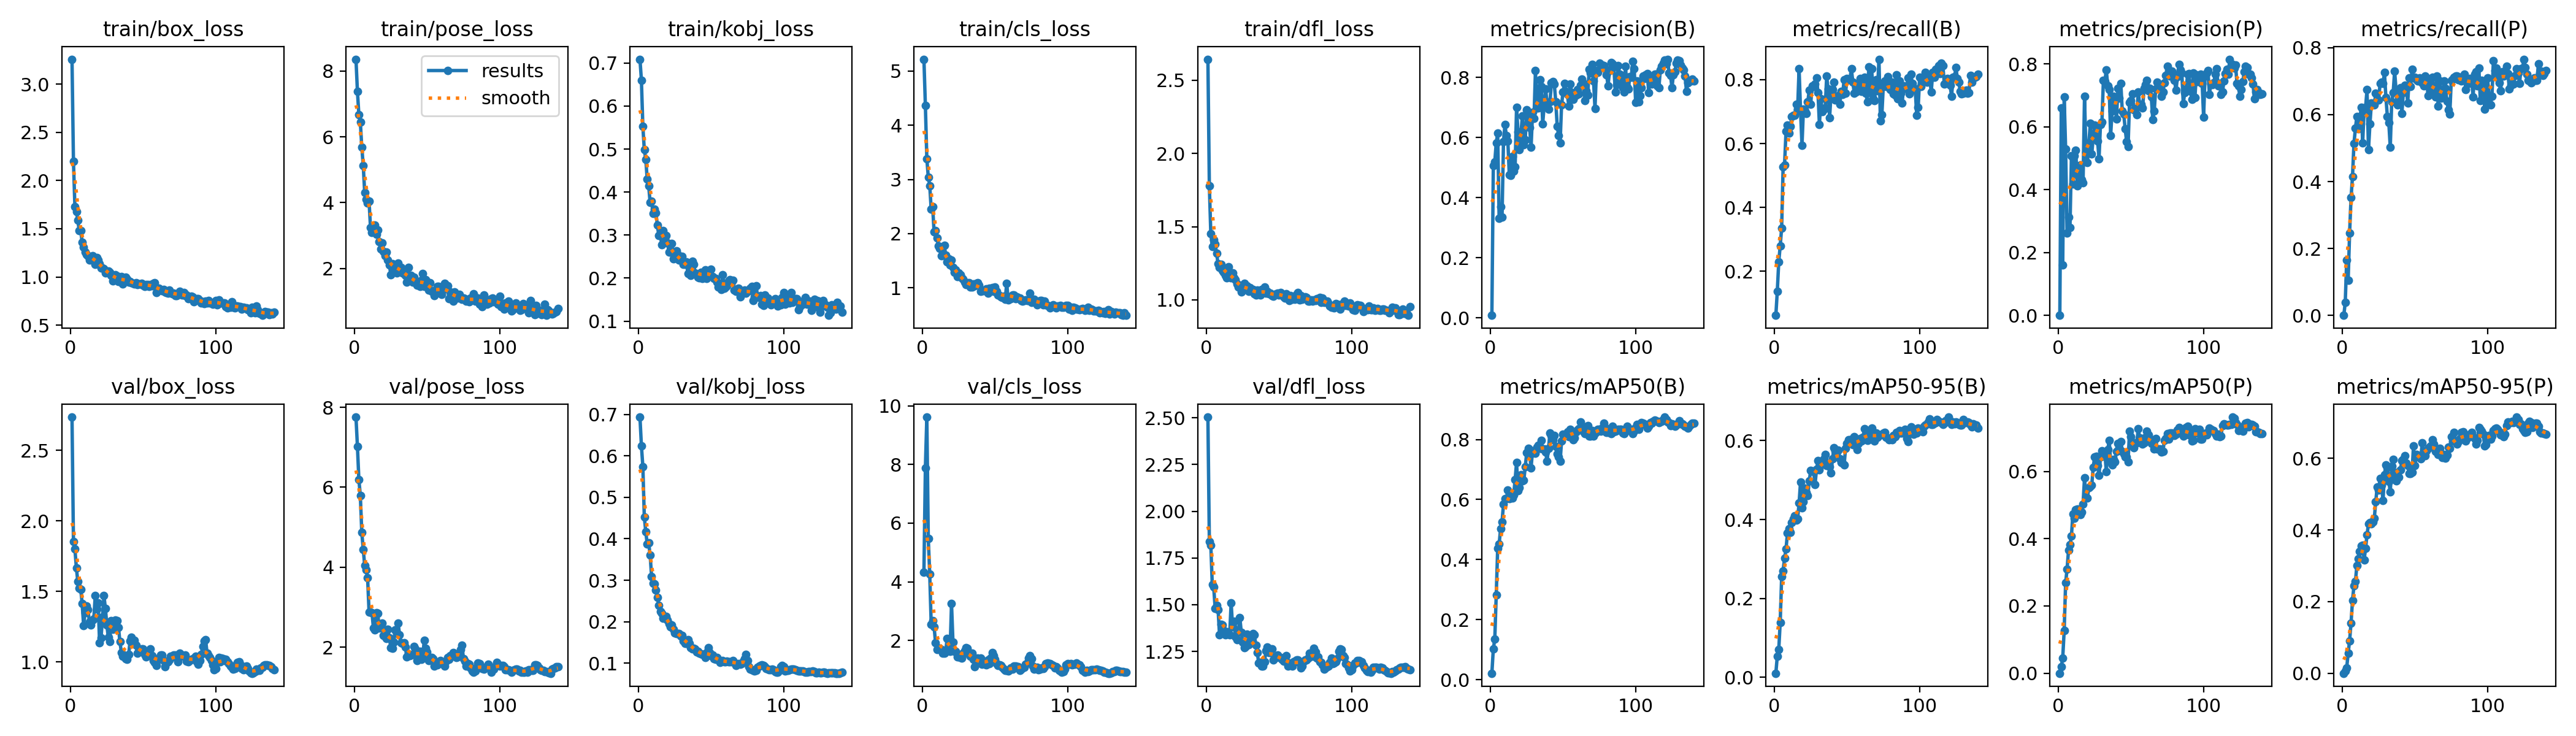

The table this chart was drawn from, first rows:
epoch, time, train/box_loss, train/pose_loss, train/kobj_loss, train/cls_loss, train/dfl_loss, metrics/precision(B), metrics/recall(B), metrics/mAP50(B), metrics/mAP50-95(B), metrics/precision(P), metrics/recall(P), metrics/mAP50(P), metrics/mAP50-95(P), val/box_loss, val/pose_loss, val/kobj_loss, val/cls_loss, val/dfl_loss, lr/pg0, lr/pg1, lr/pg2
1, 5.083, 3.258, 8.358, 0.7088, 5.219, 2.643, 0.00839, 0.062, 0.02149, 0.01044, 0, 0, 0, 0, 2.737, 7.755, 0.6935, 4.326, 2.504, 0.0002317, 0.0002317, 0.0002317
2, 9.932, 2.197, 7.382, 0.6602, 4.364, 1.778, 0.5064, 0.1379, 0.103, 0.05415, 0.6599, 0.03823, 0.01946, 0.00685, 1.852, 7.021, 0.6245, 7.876, 1.838, 0.0004666, 0.0004666, 0.0004666
3, 14.81, 1.726, 6.668, 0.5524, 3.385, 1.453, 0.5189, 0.2295, 0.135, 0.07021, 0.1597, 0.1648, 0.04585, 0.01524, 1.799, 6.186, 0.5743, 9.614, 1.819, 0.0006984, 0.0006984, 0.0006984
4, 19.72, 1.679, 6.45, 0.498, 3.044, 1.363, 0.5819, 0.2794, 0.2814, 0.1391, 0.6956, 0.1043, 0.1263, 0.0553, 1.668, 5.795, 0.4529, 5.48, 1.609, 0.0006999, 0.0006999, 0.0006999
5, 24.54, 1.586, 5.684, 0.4764, 2.887, 1.409, 0.6143, 0.3358, 0.4376, 0.2553, 0.529, 0.2454, 0.269, 0.09079, 1.569, 4.864, 0.4173, 4.256, 1.594, 0.0006951, 0.0006951, 0.0006951
6, 29.35, 1.479, 5.123, 0.4298, 2.452, 1.38, 0.3313, 0.5262, 0.4516, 0.2703, 0.2617, 0.3528, 0.3098, 0.1404, 1.525, 4.446, 0.3872, 2.558, 1.479, 0.0006904, 0.0006904, 0.0006904
7, 34.2, 1.479, 4.313, 0.4144, 2.502, 1.318, 0.3693, 0.5333, 0.5025, 0.3021, 0.3121, 0.4145, 0.3658, 0.2036, 1.516, 4.039, 0.3899, 2.672, 1.495, 0.0006857, 0.0006857, 0.0006857
8, 38.98, 1.357, 4.09, 0.376, 2.029, 1.246, 0.3342, 0.6381, 0.5261, 0.3253, 0.2795, 0.514, 0.3825, 0.2441, 1.412, 3.935, 0.3614, 2.471, 1.475, 0.000681, 0.000681, 0.000681
9, 43.78, 1.307, 3.988, 0.3791, 2.057, 1.224, 0.586, 0.6577, 0.5842, 0.3662, 0.5079, 0.5589, 0.4087, 0.2563, 1.258, 3.738, 0.3092, 1.923, 1.339, 0.0006763, 0.0006763, 0.0006763
10, 48.55, 1.257, 4.042, 0.3508, 1.922, 1.243, 0.6425, 0.6333, 0.6037, 0.3764, 0.4185, 0.5951, 0.4736, 0.3001, 1.35, 2.883, 0.2923, 1.697, 1.395, 0.0006716, 0.0006716, 0.0006716
11, 53.29, 1.235, 3.247, 0.361, 1.772, 1.201, 0.6057, 0.6532, 0.6028, 0.3678, 0.5082, 0.5585, 0.4606, 0.3197, 1.398, 2.88, 0.2919, 1.737, 1.392, 0.0006669, 0.0006669, 0.0006669
12, 58.04, 1.221, 3.092, 0.352, 1.726, 1.189, 0.5883, 0.6838, 0.6319, 0.3927, 0.5245, 0.5847, 0.4856, 0.3393, 1.368, 2.868, 0.2763, 1.733, 1.362, 0.0006622, 0.0006622, 0.0006622
13, 62.88, 1.178, 3.285, 0.3225, 1.597, 1.166, 0.4755, 0.6888, 0.6027, 0.4009, 0.4128, 0.6215, 0.4881, 0.3555, 1.282, 2.48, 0.2582, 1.689, 1.339, 0.0006575, 0.0006575, 0.0006575
14, 67.66, 1.183, 3.319, 0.2984, 1.601, 1.151, 0.4742, 0.6888, 0.622, 0.4088, 0.4405, 0.5159, 0.477, 0.3573, 1.26, 2.427, 0.2401, 1.562, 1.356, 0.0006527, 0.0006527, 0.0006527
15, 72.44, 1.219, 3.042, 0.3005, 1.785, 1.227, 0.5364, 0.7237, 0.6047, 0.3985, 0.4778, 0.6164, 0.4709, 0.3161, 1.298, 2.857, 0.2253, 1.562, 1.344, 0.000648, 0.000648, 0.000648
16, 77.09, 1.203, 3.164, 0.2774, 1.605, 1.174, 0.488, 0.7085, 0.6156, 0.4022, 0.4316, 0.622, 0.4783, 0.3482, 1.304, 2.844, 0.2204, 1.628, 1.338, 0.0006433, 0.0006433, 0.0006433
17, 81.78, 1.128, 2.818, 0.3111, 1.479, 1.15, 0.5017, 0.8347, 0.6658, 0.4414, 0.4228, 0.675, 0.5031, 0.3865, 1.469, 2.472, 0.2091, 2.078, 1.51, 0.0006386, 0.0006386, 0.0006386
18, 86.55, 1.199, 2.582, 0.2937, 1.532, 1.185, 0.7003, 0.7028, 0.7236, 0.4954, 0.6962, 0.4953, 0.5806, 0.417, 1.376, 2.553, 0.2114, 1.682, 1.38, 0.0006339, 0.0006339, 0.0006339
19, 91.32, 1.176, 2.783, 0.2986, 1.426, 1.152, 0.6177, 0.5943, 0.6302, 0.4293, 0.5194, 0.5717, 0.5225, 0.4205, 1.417, 2.605, 0.2133, 1.636, 1.41, 0.0006292, 0.0006292, 0.0006292
20, 96, 1.136, 2.518, 0.2813, 1.512, 1.137, 0.559, 0.7078, 0.6396, 0.4456, 0.4865, 0.6347, 0.5207, 0.4175, 1.135, 2.299, 0.2046, 3.265, 1.329, 0.0006245, 0.0006245, 0.0006245
21, 100.7, 1.09, 2.385, 0.2599, 1.379, 1.11, 0.6121, 0.7015, 0.6824, 0.4789, 0.548, 0.6303, 0.5526, 0.4221, 1.169, 2.269, 0.1952, 1.936, 1.312, 0.0006198, 0.0006198, 0.0006198
22, 105.4, 1.095, 2.499, 0.261, 1.29, 1.086, 0.6723, 0.6936, 0.662, 0.4683, 0.6106, 0.6288, 0.5548, 0.4321, 1.317, 2.217, 0.1883, 1.63, 1.359, 0.000615, 0.000615, 0.000615
23, 110.1, 1.087, 2.251, 0.2809, 1.331, 1.101, 0.5766, 0.7305, 0.6639, 0.4604, 0.5135, 0.6641, 0.56, 0.4793, 1.468, 2.442, 0.1921, 1.63, 1.43, 0.0006103, 0.0006103, 0.0006103
24, 114.8, 1.039, 2.105, 0.2446, 1.202, 1.054, 0.5932, 0.7676, 0.7103, 0.4978, 0.567, 0.6443, 0.6129, 0.5195, 1.377, 2.233, 0.1821, 1.444, 1.351, 0.0006056, 0.0006056, 0.0006056
25, 119.6, 1.063, 1.803, 0.2475, 1.272, 1.086, 0.6925, 0.7237, 0.7564, 0.525, 0.605, 0.6431, 0.6434, 0.5107, 1.26, 1.981, 0.173, 1.448, 1.3, 0.0006009, 0.0006009, 0.0006009
26, 124.4, 1.062, 2.148, 0.2635, 1.236, 1.114, 0.6803, 0.7809, 0.7704, 0.5226, 0.5956, 0.6942, 0.6443, 0.5444, 1.172, 1.972, 0.1711, 1.418, 1.269, 0.0005962, 0.0005962, 0.0005962
27, 129.1, 1.047, 2.112, 0.2542, 1.187, 1.083, 0.6326, 0.7791, 0.7489, 0.5215, 0.5555, 0.697, 0.6181, 0.525, 1.146, 2.118, 0.1719, 1.395, 1.276, 0.0005915, 0.0005915, 0.0005915
28, 133.8, 1.019, 1.997, 0.2416, 1.16, 1.097, 0.567, 0.7864, 0.7061, 0.4889, 0.4987, 0.6928, 0.5879, 0.482, 1.291, 2.438, 0.1721, 1.57, 1.342, 0.0005868, 0.0005868, 0.0005868
29, 138.5, 0.9591, 1.855, 0.2414, 1.1, 1.059, 0.6831, 0.8063, 0.7626, 0.5274, 0.6077, 0.7256, 0.6429, 0.5545, 1.231, 2.347, 0.1661, 1.659, 1.287, 0.0005821, 0.0005821, 0.0005821
30, 143.2, 0.9901, 2.155, 0.2505, 1.056, 1.085, 0.6638, 0.7598, 0.7631, 0.5492, 0.616, 0.6517, 0.6621, 0.5812, 1.235, 2.598, 0.1668, 1.75, 1.305, 0.0005773, 0.0005773, 0.0005773
31, 148, 1.021, 2.032, 0.2321, 1.093, 1.061, 0.8217, 0.6593, 0.7544, 0.5255, 0.7483, 0.5949, 0.6544, 0.5738, 1.296, 2.315, 0.1534, 1.732, 1.323, 0.0005726, 0.0005726, 0.0005726
32, 152.7, 1.008, 2.025, 0.232, 1.097, 1.073, 0.6983, 0.7411, 0.7748, 0.5387, 0.7435, 0.5757, 0.6575, 0.5358, 1.293, 2.105, 0.1481, 1.522, 1.344, 0.0005679, 0.0005679, 0.0005679
33, 157.3, 0.9554, 1.871, 0.2373, 1.016, 1.042, 0.6988, 0.7008, 0.7814, 0.5462, 0.7814, 0.5019, 0.5998, 0.5062, 1.243, 2.099, 0.148, 1.457, 1.34, 0.0005632, 0.0005632, 0.0005632
34, 162, 0.9551, 1.837, 0.2105, 1.017, 1.032, 0.7911, 0.7082, 0.7707, 0.5536, 0.7298, 0.6376, 0.6644, 0.578, 1.142, 2.105, 0.1566, 1.561, 1.283, 0.0005585, 0.0005585, 0.0005585
35, 166.8, 1.005, 1.796, 0.2269, 1.069, 1.065, 0.7705, 0.712, 0.7969, 0.5647, 0.7194, 0.6653, 0.6924, 0.5973, 1.067, 1.998, 0.1474, 1.369, 1.243, 0.0005538, 0.0005538, 0.0005538
36, 171.7, 0.9254, 1.59, 0.2059, 1.037, 1.045, 0.6458, 0.8106, 0.7679, 0.5363, 0.573, 0.7305, 0.6292, 0.5475, 1.041, 1.754, 0.138, 1.109, 1.188, 0.0005491, 0.0005491, 0.0005491
37, 176.4, 0.9849, 2.023, 0.2389, 1.083, 1.031, 0.7062, 0.7706, 0.7681, 0.5386, 0.6504, 0.6719, 0.6188, 0.5377, 1.043, 1.831, 0.1352, 1.216, 1.192, 0.0005444, 0.0005444, 0.0005444
38, 181.2, 0.9982, 1.633, 0.2321, 1.099, 1.072, 0.7619, 0.6805, 0.7583, 0.5343, 0.6976, 0.6296, 0.6354, 0.5604, 1.02, 1.786, 0.1357, 1.402, 1.172, 0.0005396, 0.0005396, 0.0005396
39, 186, 0.9775, 1.786, 0.2126, 1.045, 1.054, 0.7149, 0.7551, 0.7278, 0.5177, 0.69, 0.6534, 0.6289, 0.5473, 1.02, 1.807, 0.1346, 1.324, 1.172, 0.0005349, 0.0005349, 0.0005349
40, 196.8, 0.9493, 1.591, 0.2076, 0.9352, 1.086, 0.6944, 0.7686, 0.7706, 0.5533, 0.6245, 0.6809, 0.6603, 0.5684, 1.052, 1.816, 0.1272, 1.392, 1.195, 0.0005302, 0.0005302, 0.0005302
41, 201.8, 0.9558, 1.725, 0.2017, 0.951, 1.045, 0.7188, 0.7915, 0.8225, 0.5822, 0.7228, 0.6035, 0.6829, 0.5941, 1.149, 2.019, 0.1281, 1.194, 1.253, 0.0005255, 0.0005255, 0.0005255
42, 206.7, 0.943, 1.613, 0.2003, 0.9411, 1.057, 0.7821, 0.737, 0.8135, 0.5748, 0.6918, 0.666, 0.6704, 0.5963, 1.172, 1.961, 0.1247, 1.208, 1.273, 0.0005208, 0.0005208, 0.0005208
43, 211.4, 0.9306, 1.488, 0.214, 0.9481, 1.04, 0.785, 0.7371, 0.7987, 0.5719, 0.7384, 0.6876, 0.6896, 0.6071, 1.131, 1.668, 0.1224, 1.182, 1.242, 0.0005161, 0.0005161, 0.0005161
44, 216.2, 0.9278, 1.502, 0.1986, 0.9841, 1.047, 0.7769, 0.7501, 0.8125, 0.5753, 0.6501, 0.6848, 0.6599, 0.5867, 1.15, 1.738, 0.121, 1.171, 1.264, 0.0005114, 0.0005114, 0.0005114
45, 220.9, 0.941, 1.457, 0.2088, 0.906, 1.027, 0.7186, 0.7225, 0.7763, 0.5537, 0.6408, 0.6341, 0.6517, 0.579, 1.116, 1.893, 0.1198, 1.335, 1.264, 0.0005067, 0.0005067, 0.0005067
46, 225.6, 0.919, 1.638, 0.2195, 0.9957, 1.023, 0.6361, 0.7642, 0.7529, 0.545, 0.5933, 0.7093, 0.6429, 0.5582, 1.06, 1.702, 0.1142, 1.219, 1.203, 0.0005019, 0.0005019, 0.0005019
47, 230.3, 0.9249, 1.845, 0.1993, 0.9804, 1.038, 0.6071, 0.7532, 0.7411, 0.5429, 0.5528, 0.6845, 0.6432, 0.5576, 1.073, 1.781, 0.1263, 1.404, 1.22, 0.0004972, 0.0004972, 0.0004972
48, 235, 0.9266, 1.444, 0.2166, 1.007, 1.043, 0.5822, 0.8006, 0.7278, 0.5378, 0.5377, 0.7348, 0.6281, 0.5604, 1.077, 2.165, 0.1375, 1.596, 1.218, 0.0004925, 0.0004925, 0.0004925
49, 239.7, 0.9308, 1.649, 0.2172, 0.9404, 1.046, 0.709, 0.7577, 0.795, 0.5801, 0.678, 0.71, 0.7201, 0.6352, 1.091, 1.978, 0.1262, 1.489, 1.231, 0.0004878, 0.0004878, 0.0004878
50, 244.5, 0.9147, 1.604, 0.2199, 1.02, 1.032, 0.7514, 0.8035, 0.8168, 0.5921, 0.6829, 0.7125, 0.704, 0.5795, 1.092, 1.872, 0.1183, 1.361, 1.22, 0.0004831, 0.0004831, 0.0004831
51, 249.2, 0.9013, 1.336, 0.2032, 0.9358, 1.048, 0.78, 0.7998, 0.8165, 0.6028, 0.704, 0.7039, 0.6842, 0.6104, 1.054, 1.662, 0.1192, 1.212, 1.216, 0.0004784, 0.0004784, 0.0004784
52, 253.8, 0.9195, 1.565, 0.1998, 0.8642, 1.036, 0.753, 0.8018, 0.8165, 0.597, 0.6551, 0.7008, 0.6701, 0.6066, 1.037, 1.734, 0.1107, 1.143, 1.206, 0.0004737, 0.0004737, 0.0004737
53, 258.5, 0.9198, 1.299, 0.1993, 0.8523, 1.022, 0.7425, 0.834, 0.8256, 0.6035, 0.6589, 0.7097, 0.6849, 0.6021, 1.042, 1.746, 0.109, 1.162, 1.196, 0.000469, 0.000469, 0.000469
54, 263.2, 0.9029, 1.314, 0.191, 0.8338, 1.011, 0.704, 0.7926, 0.809, 0.5901, 0.6395, 0.7048, 0.685, 0.5992, 1.061, 1.709, 0.1136, 1.156, 1.21, 0.0004642, 0.0004642, 0.0004642
55, 267.9, 0.9179, 1.182, 0.1788, 0.8274, 1.043, 0.7769, 0.7573, 0.8348, 0.6093, 0.7103, 0.6949, 0.7272, 0.6431, 1.092, 1.529, 0.1088, 1.082, 1.229, 0.0004595, 0.0004595, 0.0004595
56, 272.6, 0.9096, 1.285, 0.1841, 0.8448, 1.023, 0.7497, 0.7605, 0.8182, 0.5886, 0.6696, 0.6865, 0.6993, 0.6106, 1.045, 1.615, 0.1026, 1.031, 1.172, 0.0004548, 0.0004548, 0.0004548
57, 277.3, 0.9344, 1.449, 0.1738, 0.7862, 0.9941, 0.7273, 0.7859, 0.7999, 0.5775, 0.6727, 0.7163, 0.6958, 0.6065, 1.007, 1.55, 0.105, 0.9926, 1.187, 0.0004501, 0.0004501, 0.0004501
58, 282, 0.9421, 1.454, 0.2073, 1.085, 1.027, 0.736, 0.7839, 0.8057, 0.5928, 0.6592, 0.7094, 0.682, 0.6207, 0.9957, 1.596, 0.1059, 0.9853, 1.18, 0.0004454, 0.0004454, 0.0004454
59, 286.7, 0.84, 1.381, 0.1764, 0.781, 1.003, 0.7412, 0.8044, 0.8257, 0.6053, 0.7231, 0.6559, 0.6848, 0.6272, 0.9754, 1.67, 0.1034, 0.9523, 1.171, 0.0004407, 0.0004407, 0.0004407
60, 291.4, 0.8699, 1.214, 0.1797, 0.828, 1.02, 0.7603, 0.7637, 0.8323, 0.599, 0.7339, 0.6947, 0.701, 0.6308, 1.012, 1.599, 0.1039, 0.9993, 1.195, 0.000436, 0.000436, 0.000436
... 80 more rows
